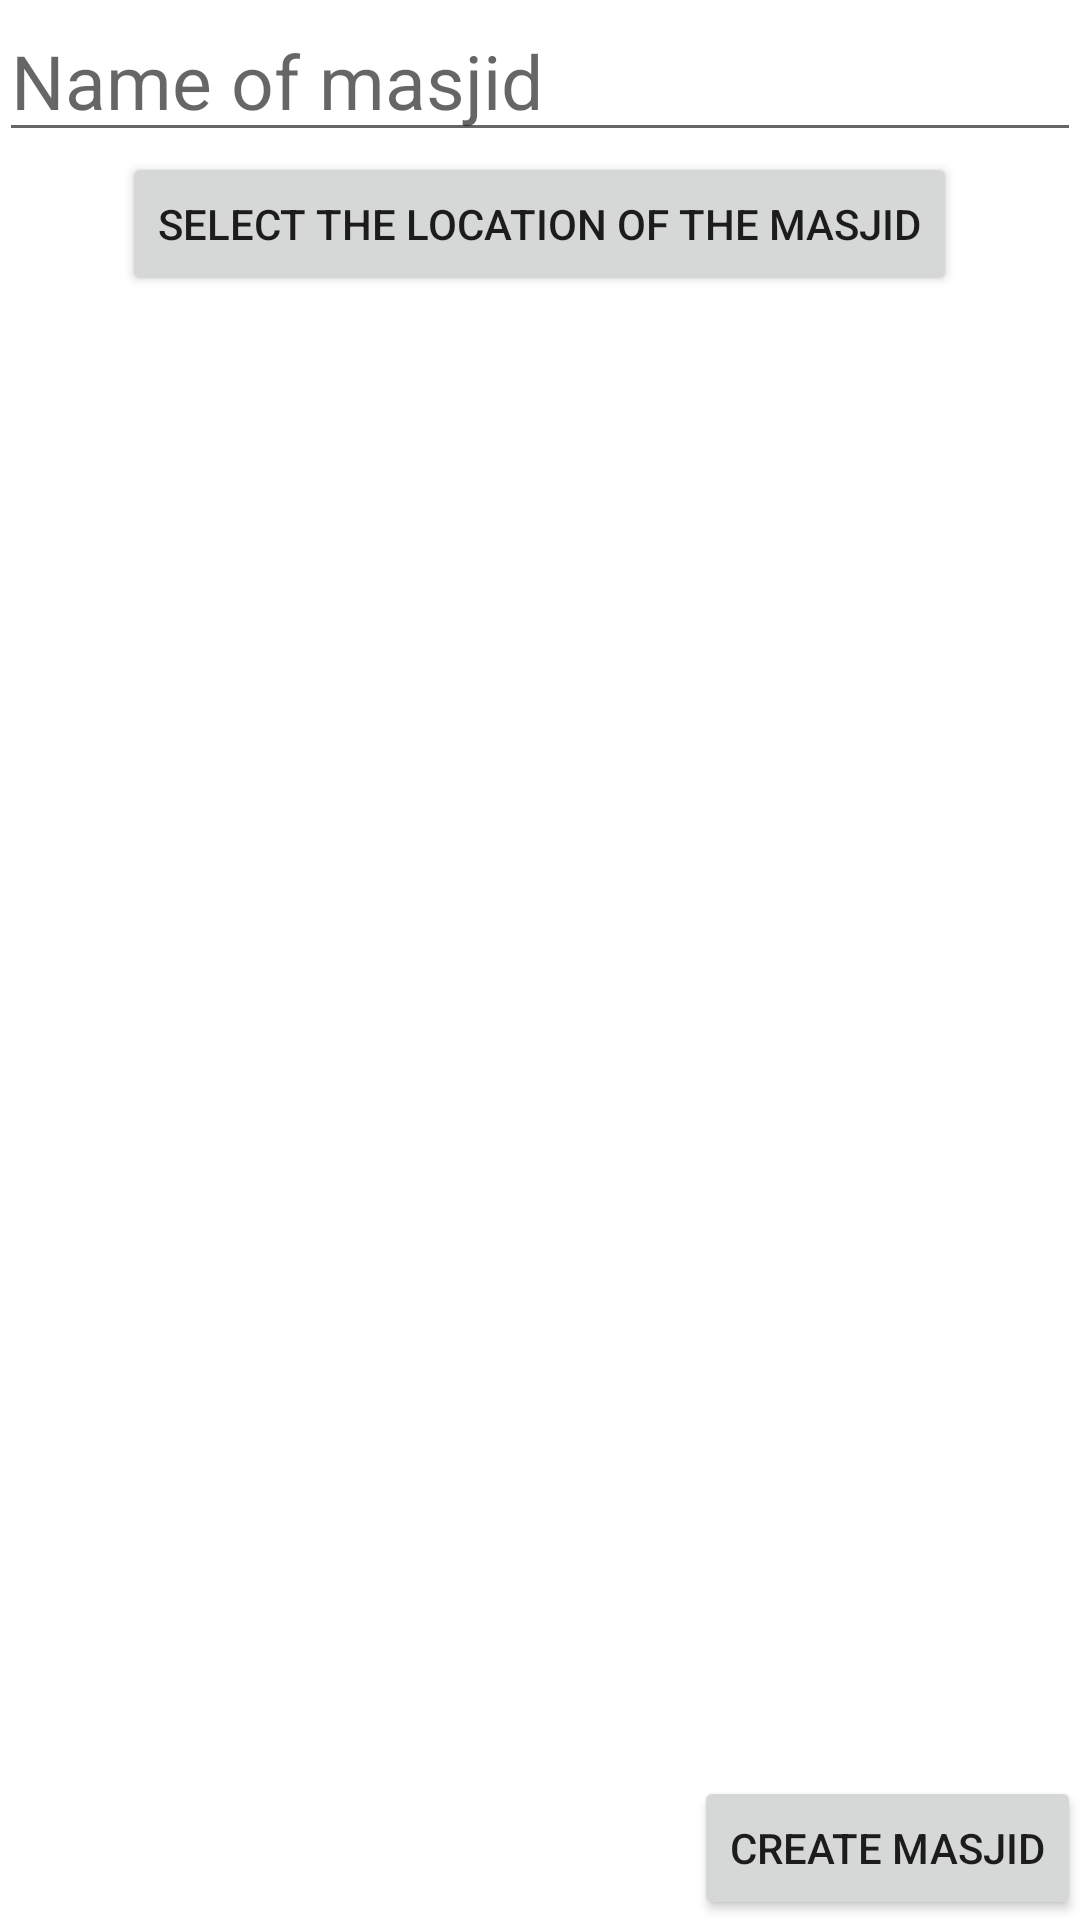

Android layout source for this screen:
<!-- AndroidManifest.xml: fallback theme Theme.MaterialComponents.DayNight.NoActionBar -->
<!-- res/layout/fragment_add_masjid.xml -->
<RelativeLayout xmlns:android="http://schemas.android.com/apk/res/android"
    xmlns:tools="http://schemas.android.com/tools"
    android:layout_width="match_parent"
    android:layout_height="match_parent"
    android:paddingBottom="@dimen/activity_vertical_margin"
    android:paddingLeft="@dimen/activity_horizontal_margin"
    android:paddingRight="@dimen/activity_horizontal_margin"
    android:paddingTop="@dimen/activity_vertical_margin"
    tools:context=".fragment.AddMasjidFragment">

    <EditText
        android:id="@+id/masjid_name_textbox"
        android:layout_width="match_parent"
        android:layout_height="wrap_content"
        android:hint="@string/add_masjid_masjid_name_hint"
        android:textSize="25sp"
        android:layout_alignParentTop="true"/>

    <Button
        android:layout_width="wrap_content"
        android:layout_height="wrap_content"
        android:text="Select the location of the masjid"
        android:layout_below="@+id/masjid_name_textbox"
        android:layout_centerHorizontal="true"
        android:id="@+id/get_masjid_location_button"/>

    <Button
        android:layout_width="wrap_content"
        android:layout_height="wrap_content"
        android:text="@string/add_masjid_masjid_submit_button"
        android:id="@+id/add_masjid_submit_button"
        android:layout_alignParentEnd="true"
        android:layout_alignParentRight="true"
        android:layout_alignParentBottom="true"/>

</RelativeLayout>
<!-- resources referenced by this layout -->
<resources>
  <string name="add_masjid_masjid_name_hint">Name of masjid</string>
  <string name="add_masjid_masjid_submit_button">Create Masjid</string>
</resources>
